pico-8 play session: mixed d-pad (fixed 12-tick cycle), after a click and taps of 🅾, ❎, 🅾+❎, 🅾 in the second before t = 0

[t = 2 s] mixed d-pad (1.2s cycle ×~1): → ← ↑ ↓ + 🅾/❎ taps, ~2s
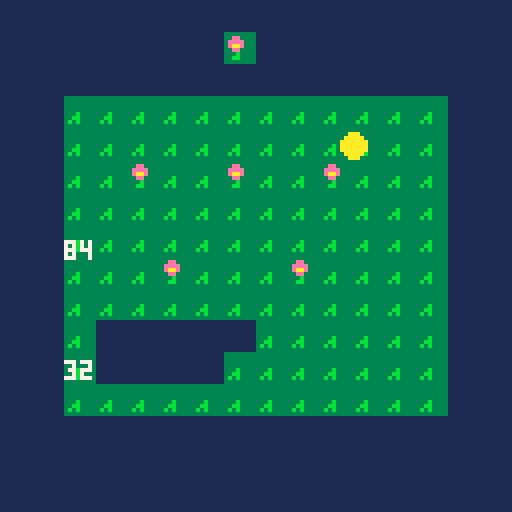
[t = 4 s] mixed d-pad (1.2s cycle ×~3): → ← ↑ ↓ + 🅾/❎ taps, ~4s
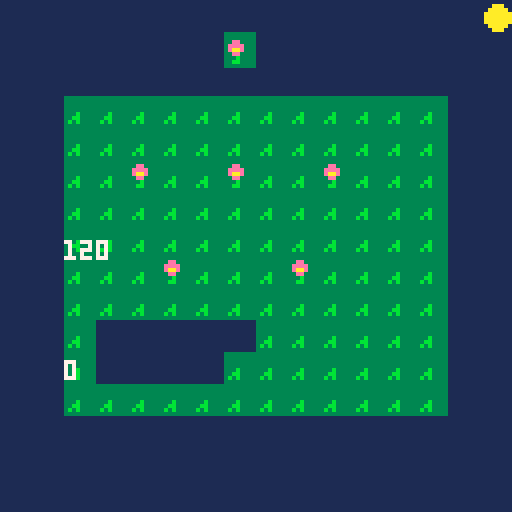

pico-8 cartridge
version 43
__lua__
local function move_box_solid(x,y,w,h)
 if w<=0 or h<=0 then
  return false
 end
 if x<0 or y<0 or
  x>=128 or y>=128 then
  return true
 end
 if w>128-x or h>128-y then
  return true
 end
 local r=ceil(x+w)-1
 local b=ceil(y+h)-1
 for j=flr(y/8),flr(b/8) do
  for i=flr(x/8),flr(r/8) do
   if fget(mget(i,j),7) then
    return true
   end
  end
 end
 return false
end
local function move_box_axis(x,y,w,h,d,v)
 local function blocked(t)
  if v then
   return move_box_solid(
    x,min(y,y+t),w,h+abs(t))
  end
  return move_box_solid(
   min(x,x+t),y,w+abs(t),h)
 end
 if not blocked(d) then
  return d,false
 end
 local lo,hi=0,abs(d)
 local dir=sgn(d)
 for i=1,31 do
  if hi-lo<=0x0.0001 then
   break
  end
  local mid=lo+(hi-lo)/2
  if blocked(mid*dir) then
   hi=mid
  else
   lo=mid
  end
 end
 return lo*dir,true
end
function move_box(x,y,w,h,dx,dy)
 if w<=0 or h<=0 then
  return x,y,false,false
 end
 assert(dx>-32768 and dy>-32768,
  "movement step range")
 assert(abs(dx)<=0x7fff.ffff-w
  and abs(dy)<=0x7fff.ffff-h,
  "movement sweep range")
 local nx,ny=x+dx,y+dy
 assert((dx>=0 and nx>=x or
  dx<0 and nx<=x) and
  (dy>=0 and ny>=y or
  dy<0 and ny<=y),
  "movement position overflow")
 if move_box_solid(x,y,w,h) then
  return x,y,true,true
 end
 local mx,hx=move_box_axis(
  x,y,w,h,dx,false)
 x+=mx
 local my,hy=move_box_axis(
  x,y,w,h,dy,true)
 return x,y+my,hx,hy
end
function solid_box(x,y,w,h)
 if w<=0 or h<=0 then
  return false
 end
 if x>=128 or y>=128 then
  return false
 end
 if x<0 then w+=x x=0 end
 if y<0 then h+=y y=0 end
 if w<=0 or h<=0 then
  return false
 end
 w=min(w,128-x)
 h=min(h,128-y)
 local r=ceil(x+w)-1
 local b=ceil(y+h)-1
 for j=flr(y/8),flr(b/8) do
  for i=flr(x/8),flr(r/8) do
   if fget(mget(i,j),7) then
    return true
   end
  end
 end
 return false
end
function solid_at(x,y)
 x=flr(x/8) y=flr(y/8)
 if x<0 or y<0 or
  x>=16 or y>=16 then
  return false
 end
 return fget(mget(x,y),7)
end
x=16
y=40
function _update()
  x,y=move_box(
   x,y,
   (8),(8),
   (btn(1) and 12 or btn(0) and -12 or 0),(btn(3) and 12 or btn(2) and -12 or 0))
  
end
-- a blank canvas / pikoos
function _draw()
 cls(1)
map(0,0,0,0,16,16)
do
 -- animation: sx,sy,w,h,end_seconds
 local frames={
  {8,8,8,8,0x0.4000},
  {8,7,8,9,0x0.c000},
 }
 local elapsed=time()
 elapsed%=0x0.c000
 for i=1,#frames do
  local f=frames[i]
  if elapsed<f[5] or i==#frames then
   sspr(f[1],f[2],f[3],f[4],
    56,8)
   break
  end
 end
end
circfill(x+4,y+4,3,10)
print(x,16,60,7)
print(y,16,90,7)
end
__gfx__
00000000333333330000000000000000000000000000000000000000000000000000000000000000000000000000000000000000000000000000000000000000
00000000333333330000000000000000000000000000000000000000000000000000000000000000000000000000000000000000000000000000000000000000
00000000333333330000000000000000000000000000000000000000000000000000000000000000000000000000000000000000000000000000000000000000
00000000333333330000000000000000000000000000000000000000000000000000000000000000000000000000000000000000000000000000000000000000
00000000333b33330000000000000000000000000000000000000000000000000000000000000000000000000000000000000000000000000000000000000000
0000000033bb33330000000000000000000000000000000000000000000000000000000000000000000000000000000000000000000000000000000000000000
000000003b3b33330000000000000000000000000000000000000000000000000000000000000000000000000000000000000000000000000000000000000000
00000000333333330000000000000000000000000000000000000000000000000000000000000000000000000000000000000000000000000000000000000000
00000000333333330000000000000000000000000000000000000000000000000000000000000000000000000000000000000000000000000000000000000000
0000000033ee33330000000000000000000000000000000000000000000000000000000000000000000000000000000000000000000000000000000000000000
000000003eeee3330000000000000000000000000000000000000000000000000000000000000000000000000000000000000000000000000000000000000000
000000003eaae3330000000000000000000000000000000000000000000000000000000000000000000000000000000000000000000000000000000000000000
0000000033ee33330000000000000000000000000000000000000000000000000000000000000000000000000000000000000000000000000000000000000000
00000000333b33330000000000000000000000000000000000000000000000000000000000000000000000000000000000000000000000000000000000000000
0000000033bb33330000000000000000000000000000000000000000000000000000000000000000000000000000000000000000000000000000000000000000
00000000333333330000000000000000000000000000000000000000000000000000000000000000000000000000000000000000000000000000000000000000
__gff__
0000000000000000000000000000000000810000000000000000000000000000000000000000000000000000000000000000000000000000000000000000000000000000000000000000000000000000000000000000000000000000000000000000000000000000000000000000000000000000000000000000000000000000
0000000000000000000000000000000000000000000000000000000000000000000000000000000000000000000000000000000000000000000000000000000000000000000000000000000000000000000000000000000000000000000000000000000000000000000000000000000000000000000000000000000000000040
__map__
0000000000000000000000000000000000000000000000000000000000000000000000000000000000000000000000000000000000000000000000000000000000000000000000000000000000000000000000000000000000000000000000000000000000000000000000000000000000000000000000000000000000000000
0000000000000000000000000000000000000000000000000000000000000000000000000000000000000000000000000000000000000000000000000000000000000000000000000000000000000000000000000000000000000000000000000000000000000000000000000000000000000000000000000000000000000000
0000000000000000000000000000000000000000000000000000000000000000000000000000000000000000000000000000000000000000000000000000000000000000000000000000000000000000000000000000000000000000000000000000000000000000000000000000000000000000000000000000000000000000
0000010101010101010101010101000000000000000000000000000000000000000000000000000000000000000000000000000000000000000000000000000000000000000000000000000000000000000000000000000000000000000000000000000000000000000000000000000000000000000000000000000000000000
0000010101010101010101010101000000000000000000000000000000000000000000000000000000000000000000000000000000000000000000000000000000000000000000000000000000000000000000000000000000000000000000000000000000000000000000000000000000000000000000000000000000000000
0000010111010111010111010101000000000000000000000000000000000000000000000000000000000000000000000000000000000000000000000000000000000000000000000000000000000000000000000000000000000000000000000000000000000000000000000000000000000000000000000000000000000000
0000010101010101010101010101000000000000000000000000000000000000000000000000000000000000000000000000000000000000000000000000000000000000000000000000000000000000000000000000000000000000000000000000000000000000000000000000000000000000000000000000000000000000
0000010101010101010101010101000000000000000000000000000000000000000000000000000000000000000000000000000000000000000000000000000000000000000000000000000000000000000000000000000000000000000000000000000000000000000000000000000000000000000000000000000000000000
0000010101110101011101010101000000000000000000000000000000000000000000000000000000000000000000000000000000000000000000000000000000000000000000000000000000000000000000000000000000000000000000000000000000000000000000000000000000000000000000000000000000000000
0000010101010101010101010101000000000000000000000000000000000000000000000000000000000000000000000000000000000000000000000000000000000000000000000000000000000000000000000000000000000000000000000000000000000000000000000000000000000000000000000000000000000000
0000010000000000010101010101000000000000000000000000000000000000000000000000000000000000000000000000000000000000000000000000000000000000000000000000000000000000000000000000000000000000000000000000000000000000000000000000000000000000000000000000000000000000
0000010000000001010101010101000000000000000000000000000000000000000000000000000000000000000000000000000000000000000000000000000000000000000000000000000000000000000000000000000000000000000000000000000000000000000000000000000000000000000000000000000000000000
0000010101010101010101010101000000000000000000000000000000000000000000000000000000000000000000000000000000000000000000000000000000000000000000000000000000000000000000000000000000000000000000000000000000000000000000000000000000000000000000000000000000000000
